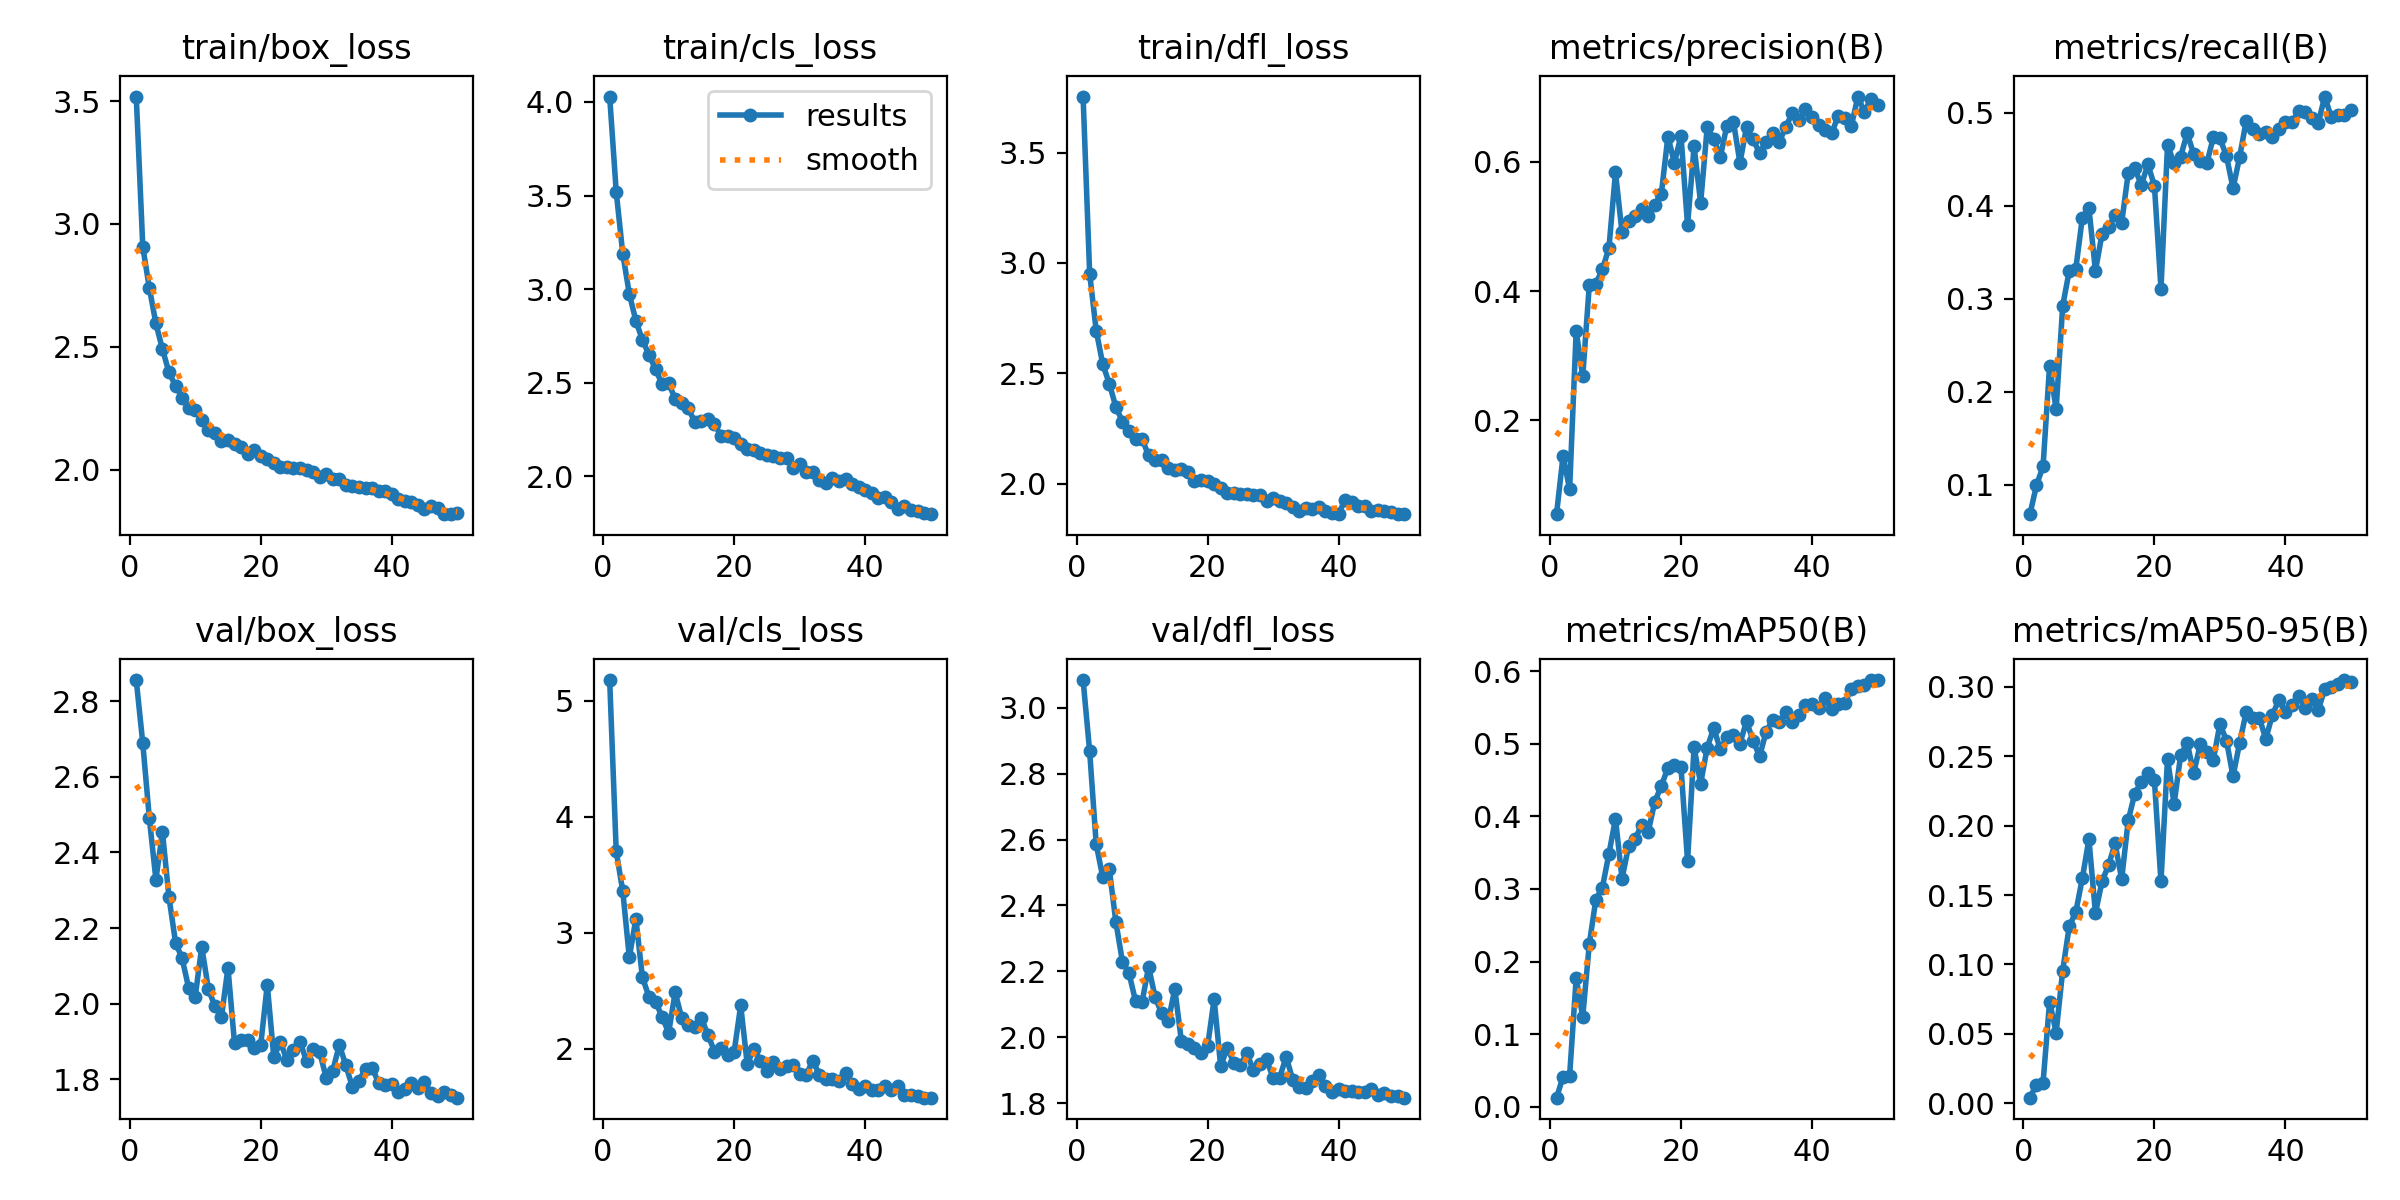

The data file committed next to this chart (first rows):
epoch, time, train/box_loss, train/cls_loss, train/dfl_loss, metrics/precision(B), metrics/recall(B), metrics/mAP50(B), metrics/mAP50-95(B), val/box_loss, val/cls_loss, val/dfl_loss, lr/pg0, lr/pg1, lr/pg2
1, 553.2, 3.518, 4.029, 3.754, 0.0548, 0.0686, 0.01271, 0.00413, 2.856, 5.18, 3.084, 0.0006638, 0.0006638, 0.0006638
2, 1064, 2.906, 3.52, 2.952, 0.1452, 0.09968, 0.04148, 0.01357, 2.688, 3.702, 2.868, 0.001304, 0.001304, 0.001304
3, 1581, 2.739, 3.189, 2.694, 0.09313, 0.12, 0.04312, 0.01487, 2.49, 3.36, 2.586, 0.001918, 0.001918, 0.001918
4, 2106, 2.595, 2.975, 2.542, 0.3385, 0.2283, 0.1774, 0.0733, 2.328, 2.789, 2.486, 0.001881, 0.001881, 0.001881
5, 2626, 2.49, 2.832, 2.454, 0.2678, 0.1811, 0.1238, 0.05104, 2.454, 3.122, 2.509, 0.001842, 0.001842, 0.001842
6, 3148, 2.396, 2.729, 2.348, 0.4089, 0.2926, 0.224, 0.09565, 2.281, 2.616, 2.351, 0.001802, 0.001802, 0.001802
7, 6194, 2.34, 2.65, 2.282, 0.4114, 0.3301, 0.2853, 0.1275, 2.162, 2.45, 2.23, 0.001762, 0.001762, 0.001762
8, 6796, 2.293, 2.573, 2.241, 0.4334, 0.3323, 0.302, 0.1378, 2.12, 2.407, 2.195, 0.001723, 0.001723, 0.001723
9, 7398, 2.249, 2.494, 2.204, 0.4667, 0.3873, 0.3484, 0.1621, 2.042, 2.277, 2.11, 0.001683, 0.001683, 0.001683
10, 8000, 2.244, 2.501, 2.204, 0.5836, 0.3976, 0.3966, 0.1902, 2.019, 2.14, 2.107, 0.001644, 0.001644, 0.001644
11, 8616, 2.203, 2.412, 2.128, 0.4907, 0.3301, 0.3143, 0.1369, 2.15, 2.488, 2.214, 0.001604, 0.001604, 0.001604
12, 9224, 2.162, 2.395, 2.11, 0.5079, 0.3698, 0.3588, 0.1598, 2.04, 2.266, 2.121, 0.001564, 0.001564, 0.001564
13, 9831, 2.149, 2.364, 2.11, 0.5155, 0.3775, 0.3685, 0.1716, 1.993, 2.21, 2.073, 0.001525, 0.001525, 0.001525
14, 10440, 2.118, 2.29, 2.07, 0.5271, 0.3901, 0.3887, 0.1872, 1.964, 2.191, 2.05, 0.001485, 0.001485, 0.001485
15, 11050, 2.119, 2.294, 2.062, 0.5166, 0.3816, 0.3787, 0.1614, 2.095, 2.264, 2.147, 0.001446, 0.001446, 0.001446
16, 11658, 2.106, 2.307, 2.068, 0.5339, 0.4352, 0.42, 0.2037, 1.895, 2.123, 1.989, 0.001406, 0.001406, 0.001406
17, 12267, 2.091, 2.281, 2.053, 0.5507, 0.4405, 0.442, 0.223, 1.904, 1.977, 1.98, 0.001366, 0.001366, 0.001366
18, 12876, 2.065, 2.216, 2.013, 0.6389, 0.4223, 0.4667, 0.2314, 1.903, 2.011, 1.969, 0.001327, 0.001327, 0.001327
19, 13482, 2.081, 2.215, 2.018, 0.5987, 0.4445, 0.4702, 0.2376, 1.882, 1.947, 1.952, 0.001287, 0.001287, 0.001287
20, 14090, 2.057, 2.205, 2.011, 0.6404, 0.4218, 0.4677, 0.2325, 1.891, 1.974, 1.972, 0.001248, 0.001248, 0.001248
21, 14696, 2.042, 2.173, 2.001, 0.5022, 0.3108, 0.3387, 0.1598, 2.05, 2.375, 2.116, 0.001208, 0.001208, 0.001208
22, 15302, 2.027, 2.145, 1.983, 0.6237, 0.4652, 0.495, 0.2481, 1.858, 1.868, 1.912, 0.001168, 0.001168, 0.001168
23, 15911, 2.012, 2.139, 1.959, 0.5364, 0.4459, 0.4449, 0.2155, 1.899, 2.002, 1.968, 0.001129, 0.001129, 0.001129
24, 16519, 2.012, 2.126, 1.96, 0.6535, 0.4528, 0.4947, 0.2505, 1.85, 1.899, 1.923, 0.001089, 0.001089, 0.001089
25, 17128, 2.007, 2.116, 1.954, 0.6356, 0.478, 0.5215, 0.2595, 1.876, 1.813, 1.916, 0.00105, 0.00105, 0.00105
26, 17737, 2.008, 2.108, 1.956, 0.6071, 0.4555, 0.4921, 0.2379, 1.9, 1.885, 1.951, 0.00101, 0.00101, 0.00101
27, 18341, 2, 2.098, 1.951, 0.6562, 0.4479, 0.509, 0.2585, 1.848, 1.825, 1.901, 0.0009704, 0.0009704, 0.0009704
28, 18948, 1.991, 2.1, 1.949, 0.6624, 0.4459, 0.5113, 0.2531, 1.88, 1.856, 1.919, 0.0009308, 0.0009308, 0.0009308
29, 19554, 1.969, 2.043, 1.923, 0.5986, 0.4737, 0.5001, 0.2475, 1.871, 1.857, 1.933, 0.0008912, 0.0008912, 0.0008912
30, 20160, 1.981, 2.065, 1.936, 0.6535, 0.4727, 0.5308, 0.2732, 1.805, 1.783, 1.877, 0.0008516, 0.0008516, 0.0008516
31, 20765, 1.962, 2.024, 1.92, 0.6346, 0.4534, 0.504, 0.2612, 1.823, 1.775, 1.877, 0.000812, 0.000812, 0.000812
32, 21366, 1.96, 2.022, 1.913, 0.6138, 0.419, 0.4828, 0.2354, 1.891, 1.899, 1.941, 0.0007724, 0.0007724, 0.0007724
33, 21972, 1.937, 1.979, 1.893, 0.6307, 0.4521, 0.5165, 0.2594, 1.837, 1.779, 1.871, 0.0007328, 0.0007328, 0.0007328
34, 22575, 1.932, 1.967, 1.875, 0.6443, 0.4909, 0.5331, 0.2814, 1.78, 1.743, 1.849, 0.0006932, 0.0006932, 0.0006932
35, 23179, 1.931, 1.993, 1.893, 0.6311, 0.4822, 0.5294, 0.2772, 1.797, 1.743, 1.846, 0.0006536, 0.0006536, 0.0006536
36, 23784, 1.927, 1.975, 1.886, 0.6536, 0.477, 0.5432, 0.2778, 1.828, 1.726, 1.868, 0.000614, 0.000614, 0.000614
37, 24385, 1.925, 1.984, 1.896, 0.6763, 0.4791, 0.5297, 0.2623, 1.83, 1.793, 1.885, 0.0005744, 0.0005744, 0.0005744
38, 24987, 1.912, 1.958, 1.876, 0.6641, 0.4737, 0.5394, 0.2796, 1.791, 1.694, 1.854, 0.0005348, 0.0005348, 0.0005348
39, 25587, 1.913, 1.942, 1.866, 0.6819, 0.4823, 0.5527, 0.2906, 1.785, 1.658, 1.835, 0.0004952, 0.0004952, 0.0004952
40, 26186, 1.9, 1.93, 1.866, 0.6694, 0.4898, 0.5546, 0.2821, 1.787, 1.68, 1.843, 0.0004556, 0.0004556, 0.0004556
41, 26773, 1.879, 1.91, 1.927, 0.6575, 0.4898, 0.5492, 0.2865, 1.767, 1.649, 1.837, 0.000416, 0.000416, 0.000416
42, 27361, 1.873, 1.883, 1.919, 0.649, 0.5016, 0.5623, 0.293, 1.775, 1.644, 1.838, 0.0003764, 0.0003764, 0.0003764
43, 27945, 1.87, 1.888, 1.899, 0.6443, 0.5009, 0.5475, 0.2849, 1.79, 1.677, 1.833, 0.0003368, 0.0003368, 0.0003368
44, 28528, 1.858, 1.862, 1.899, 0.6712, 0.4946, 0.5548, 0.2909, 1.776, 1.643, 1.835, 0.0002972, 0.0002972, 0.0002972
45, 29113, 1.841, 1.824, 1.878, 0.668, 0.4888, 0.5563, 0.2829, 1.792, 1.679, 1.844, 0.0002576, 0.0002576, 0.0002576
46, 29698, 1.85, 1.844, 1.882, 0.6552, 0.5174, 0.5752, 0.2984, 1.763, 1.603, 1.826, 0.000218, 0.000218, 0.000218
47, 30282, 1.843, 1.82, 1.878, 0.701, 0.4951, 0.5801, 0.2998, 1.757, 1.599, 1.832, 0.0001784, 0.0001784, 0.0001784
48, 30864, 1.819, 1.814, 1.872, 0.677, 0.4973, 0.5802, 0.3021, 1.766, 1.59, 1.822, 0.0001388, 0.0001388, 0.0001388
49, 31446, 1.819, 1.803, 1.863, 0.6978, 0.4973, 0.5876, 0.3048, 1.759, 1.581, 1.823, 9.92e-05, 9.92e-05, 9.92e-05
50, 32032, 1.824, 1.799, 1.864, 0.6881, 0.5027, 0.5875, 0.3033, 1.751, 1.579, 1.817, 5.96e-05, 5.96e-05, 5.96e-05
